Run: headless pygame with SDL's dummy video driver; simulated clock (each Clock.tick advances the game by its frame time, no real sleeping); random seed 0; keys injected as events and as key.get_pressed() state; no mouse input.
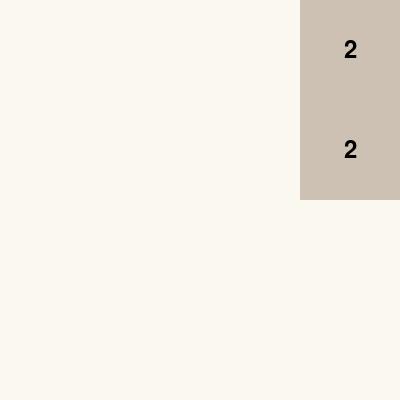
Frame 1 of 4 · flips 1–60 · no input
Frame 2 of 4 · flips 61–180 · tapped SPACE, RETURN · held RIGHT (→), D · screen unchanged from frame 1, image omitted
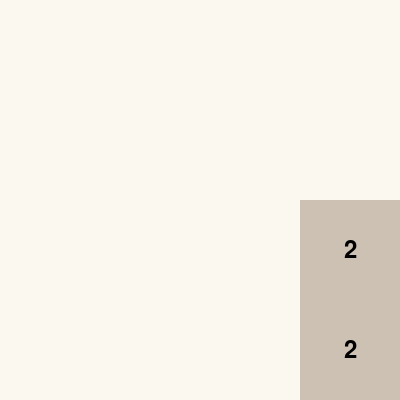
Frame 3 of 4 · flips 181–300 · held DOWN (↓), S
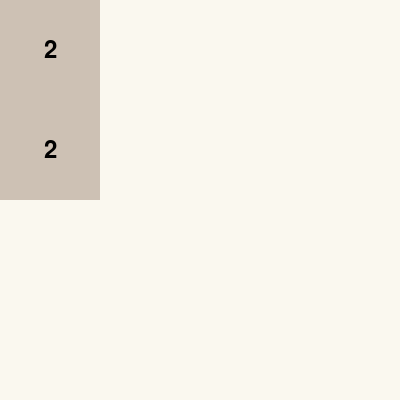
Frame 4 of 4 · flips 301–420 · held LEFT (←), A, UP (↑), W

The pygame program that drew these frames:

import pygame
import random
import math

pygame.init()

WINDOW_SIZE = (400, 400)
screen = pygame.display.set_mode(WINDOW_SIZE)
pygame.display.set_caption("2048")

BACKGROUND_COLOR = (250, 248, 239)
TILE_COLORS = [(205, 193, 180), (238, 228, 218), (237, 224, 200), (242, 177, 121),
              (245, 149, 99), (246, 124, 95), (246, 94, 59), (237, 207, 114)]

GRID_SIZE = 4
grid = [[0 for _ in range(GRID_SIZE)] for _ in range(GRID_SIZE)]

def spawn_tile():
    empty_cells = [(x, y) for x in range(GRID_SIZE) for y in range(GRID_SIZE) if grid[x][y] == 0]
    if empty_cells:
        x, y = random.choice(empty_cells)
        grid[x][y] = 2

def slide_tiles(direction):
    moved = False
    if direction == "left":
        for y in range(GRID_SIZE):
            row = [grid[x][y] for x in range(GRID_SIZE) if grid[x][y] != 0]
            for x in range(GRID_SIZE):
                if x < len(row):
                    grid[x][y] = row[x]
                else:
                    grid[x][y] = 0
            if row != [grid[x][y] for x in range(GRID_SIZE) if grid[x][y] != 0]:
                moved = True
    elif direction == "right":
        for y in range(GRID_SIZE):
            row = [grid[x][y] for x in range(GRID_SIZE-1, -1, -1) if grid[x][y] != 0]
            for x in range(GRID_SIZE-1, -1, -1):
                if GRID_SIZE-x-1 < len(row):
                    grid[x][y] = row[GRID_SIZE-x-1]
                else:
                    grid[x][y] = 0
            if row != [grid[x][y] for x in range(GRID_SIZE-1, -1, -1) if grid[x][y] != 0]:
                moved = True
    elif direction == "up":
        for x in range(GRID_SIZE):
            col = [grid[x][y] for y in range(GRID_SIZE) if grid[x][y] != 0]
            for y in range(GRID_SIZE):
                if y < len(col):
                    grid[x][y] = col[y]
                else:
                    grid[x][y] = 0
            if col != [grid[x][y] for y in range(GRID_SIZE) if grid[x][y] != 0]:
                moved = True
    elif direction == "down":
        for x in range(GRID_SIZE):
            col = [grid[x][y] for y in range(GRID_SIZE-1, -1, -1) if grid[x][y] != 0]
            for y in range(GRID_SIZE-1, -1, -1):
                if GRID_SIZE-y-1 < len(col):
                    grid[x][y] = col[GRID_SIZE-y-1]
                else:
                    grid[x][y] = 0
            if col != [grid[x][y] for y in range(GRID_SIZE-1, -1, -1) if grid[x][y] != 0]:
                moved = True
    return moved

def merge_tiles(direction):
    merged = False
    if direction == "left":
        for y in range(GRID_SIZE):
            row = [grid[x][y] for x in range(GRID_SIZE) if grid[x][y] != 0]
            for x in range(len(row)-1):
                if row[x] == row[x+1]:
                    row[x] *= 2
                    row.pop(x+1)
                    merged = True
            for x in range(GRID_SIZE):
                if x < len(row):
                    grid[x][y] = row[x]
                else:
                    grid[x][y] = 0
    elif direction == "right":
        for y in range(GRID_SIZE):
            row = [grid[x][y] for x in range(GRID_SIZE-1, -1, -1) if grid[x][y] != 0]
            for x in range(len(row)-1):
                if row[x] == row[x+1]:
                    row[x] *= 2
                    row.pop(x+1)
                    merged = True
            for x in range(GRID_SIZE-1, -1, -1):
                if GRID_SIZE-x-1 < len(row):
                    grid[x][y] = row[GRID_SIZE-x-1]
                else:
                    grid[x][y] = 0
    elif direction == "up":
        for x in range(GRID_SIZE):
            col = [grid[x][y] for y in range(GRID_SIZE) if grid[x][y] != 0]
            for y in range(len(col)-1):
                if col[y] == col[y+1]:
                    col[y] *= 2
                    col.pop(y+1)
                    merged = True
            for y in range(GRID_SIZE):
                if y < len(col):
                    grid[x][y] = col[y]
                else:
                    grid[x][y] = 0
    elif direction == "down":
        for x in range(GRID_SIZE):
            col = [grid[x][y] for y in range(GRID_SIZE-1, -1, -1) if grid[x][y] != 0]
            for y in range(len(col)-1):
                if col[y] == col[y+1]:
                    col[y] *= 2
                    col.pop(y+1)
                    merged = True
            for y in range(GRID_SIZE-1, -1, -1):
                if GRID_SIZE-y-1 < len(col):
                    grid[x][y] = col[GRID_SIZE-y-1]
                else:
                    grid[x][y] = 0
    return merged

def draw_grid():
    for x in range(GRID_SIZE):
        for y in range(GRID_SIZE):
            value = grid[x][y]
            if value > 0:
                color_index = int(math.log2(value)) - 1
                tile_color = TILE_COLORS[color_index]
                rect = pygame.Rect(x * 100, y * 100, 100, 100)
                pygame.draw.rect(screen, tile_color, rect)
                font = pygame.font.Font(None, 36)
                text = font.render(str(value), True, (0, 0, 0))
                text_rect = text.get_rect(center=rect.center)
                screen.blit(text, text_rect)

running = True
spawn_tile()
spawn_tile()
while running:
    for event in pygame.event.get():
        if event.type == pygame.QUIT:
            running = False
        elif event.type == pygame.KEYDOWN:
            moved = False
            if event.key == pygame.K_LEFT:
                moved = slide_tiles("left")
                if moved:
                    merge_tiles("left")
                    slide_tiles("left")
            elif event.key == pygame.K_RIGHT:
                moved = slide_tiles("right")
                if moved:
                    merge_tiles("right")
                    slide_tiles("right")
            elif event.key == pygame.K_UP:
                moved = slide_tiles("up")
                if moved:
                    merge_tiles("up")
                    slide_tiles("up")
            elif event.key == pygame.K_DOWN:
                moved = slide_tiles("down")
                if moved:
                    merge_tiles("down")
                    slide_tiles("down")
            if moved:
                spawn_tile()

    screen.fill(BACKGROUND_COLOR)
    draw_grid()
    pygame.display.flip()

pygame.quit()
